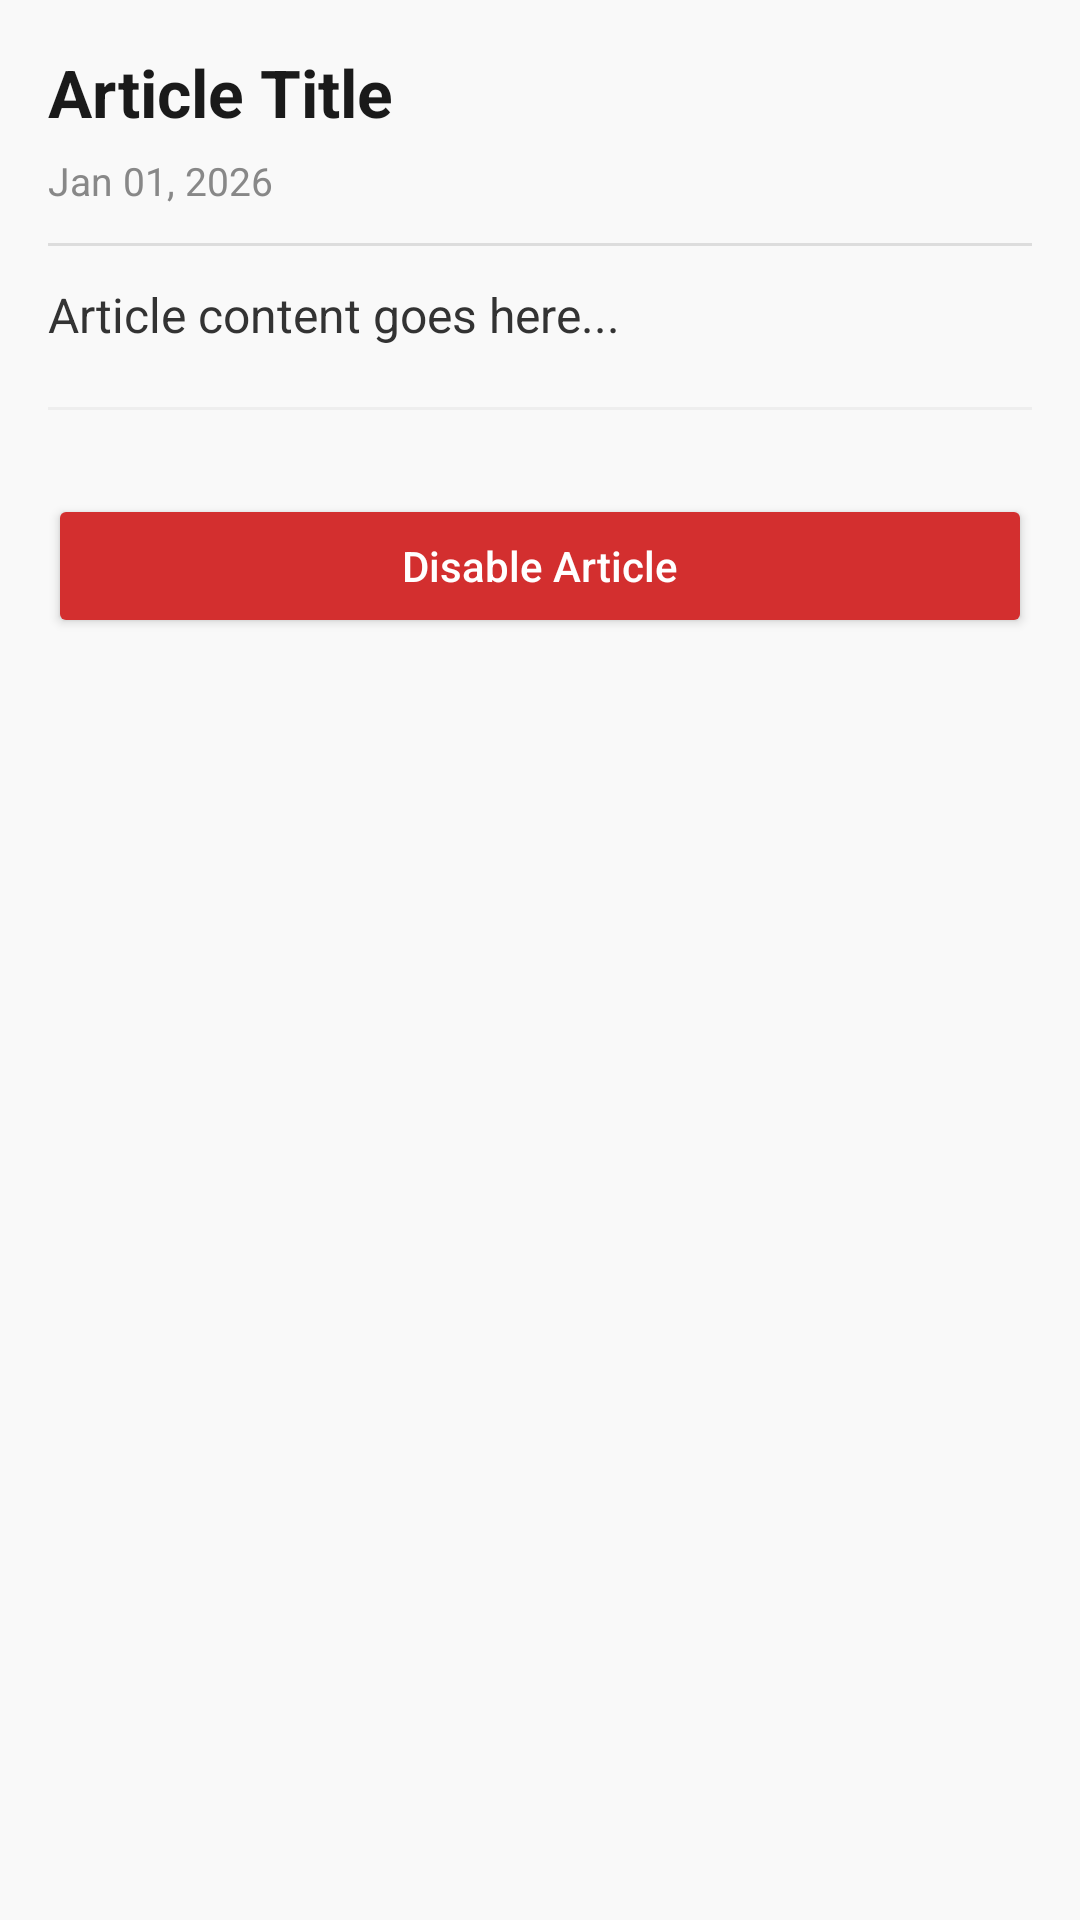

The Android layout XML behind this screen, and the referenced resources:
<!-- AndroidManifest.xml: application theme AppTheme -->
<!-- res/layout/activity_article_details.xml -->
<?xml version="1.0" encoding="utf-8"?>
<ScrollView xmlns:android="http://schemas.android.com/apk/res/android"
    xmlns:tools="http://schemas.android.com/tools"
    android:layout_width="match_parent"
    android:layout_height="match_parent"
    android:background="#F9F9F9"
    tools:context=".Applicants.ArticleDetails">

    <LinearLayout
        android:layout_width="match_parent"
        android:layout_height="wrap_content"
        android:orientation="vertical"
        android:padding="16dp">

        
        <TextView
            android:id="@+id/tvTitle"
            android:layout_width="match_parent"
            android:layout_height="wrap_content"
            android:text="Article Title"
            android:textSize="22sp"
            android:textStyle="bold"
            android:textColor="#1A1A1A"
            android:lineSpacingExtra="4dp" />

        
        <TextView
            android:id="@+id/tvDate"
            android:layout_width="wrap_content"
            android:layout_height="wrap_content"
            android:text="Jan 01, 2026"
            android:textSize="13sp"
            android:textColor="#888888"
            android:layout_marginTop="6dp" />

        
        <View
            android:layout_width="match_parent"
            android:layout_height="1dp"
            android:background="#DDDDDD"
            android:layout_marginVertical="12dp" />

        
        <TextView
            android:id="@+id/tvContent"
            android:layout_width="match_parent"
            android:layout_height="wrap_content"
            android:text="Article content goes here..."
            android:textSize="16sp"
            android:textColor="#333333"
            android:lineSpacingExtra="6dp"
            android:textIsSelectable="true" />

        
        <View
            android:layout_width="match_parent"
            android:layout_height="1dp"
            android:background="#EEEEEE"
            android:layout_marginVertical="20dp" />

        
        <Button
            android:id="@+id/btnDisableArticle"
            android:layout_width="match_parent"
            android:layout_height="48dp"
            android:text="Disable Article"
            android:textAllCaps="false"
            android:textColor="@android:color/white"
            android:backgroundTint="#D32F2F"
            android:layout_marginTop="8dp" />

    </LinearLayout>

</ScrollView>
<!-- resources referenced by this layout -->
<resources>
  <style name="AppTheme" parent="Theme.AppCompat.Light.NoActionBar">
      
          <item name="colorPrimary">@color/colorPrimary</item>
          <item name="colorPrimaryDark">@color/colorPrimaryDark</item>
          <item name="colorAccent">@color/colorAccent</item>
      </style>
  <color name="colorPrimary">#0092DF</color>
  <color name="colorPrimaryDark">#0092DF</color>
  <color name="colorAccent">#A6009A</color>
</resources>
